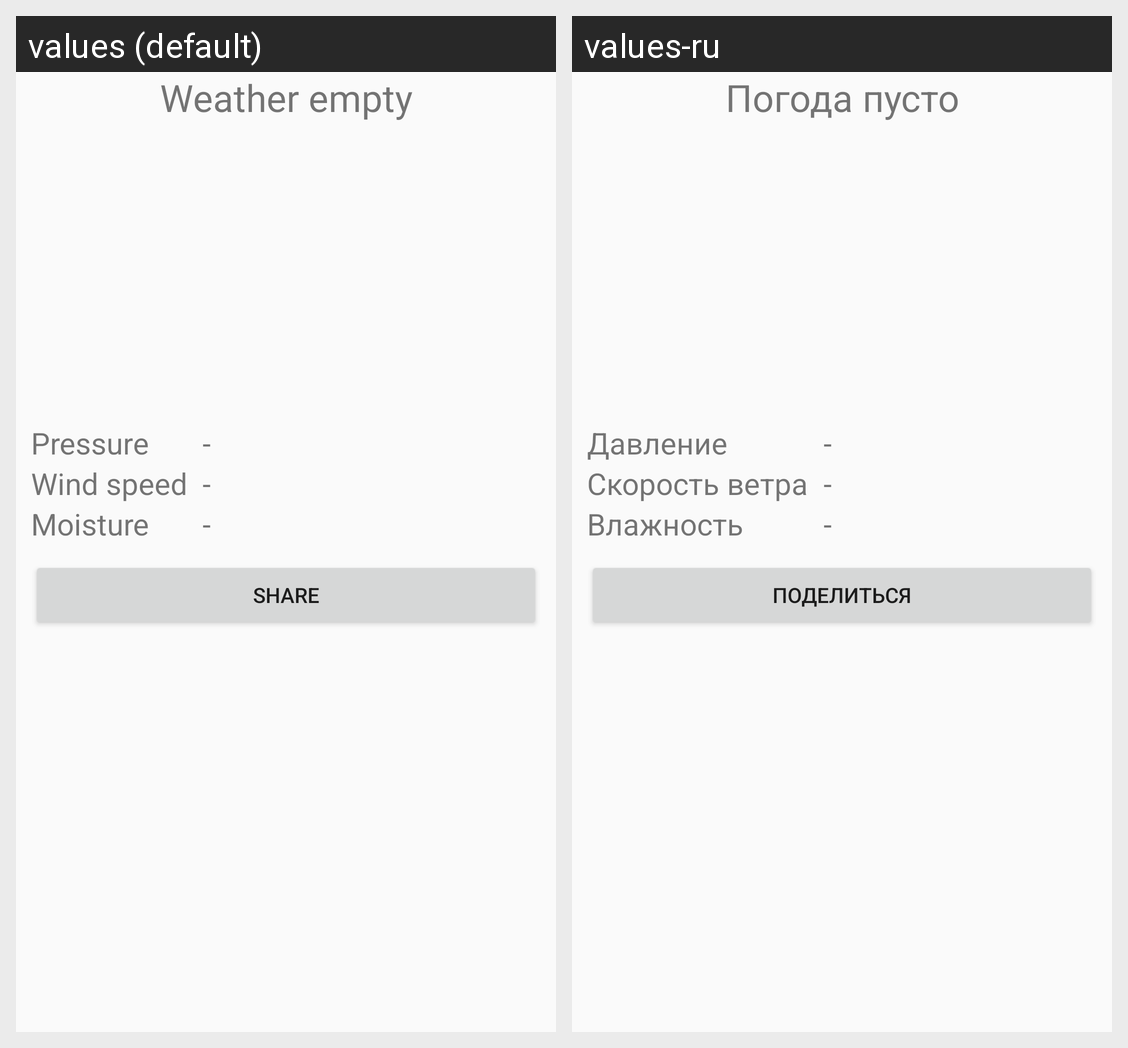

For this localized Android screen grid, give each drawn string resource with its value in every locale shown.
Android screen res/layout/activity_result.xml rendered under 2 locales, left to right: values (default), values-ru. Device: Nexus 5 (rendered at 1080×1920; each locale shown at half size, 540×960, under a caption strip naming it); theme AppTheme.
Strings drawn on this screen, with the default value and each locale's value (text and hints the layout hard-codes, and strings that could not be matched under every locale, appear in the picture but are not listed):

empty_weather
  values: Weather empty
  values-ru: Погода пусто

pressure
  values: Pressure
  values-ru: Давление

wind_speed
  values: Wind speed
  values-ru: Скорость ветра

moisture
  values: Moisture
  values-ru: Влажность

share_button
  values: Share
  values-ru: Поделиться
